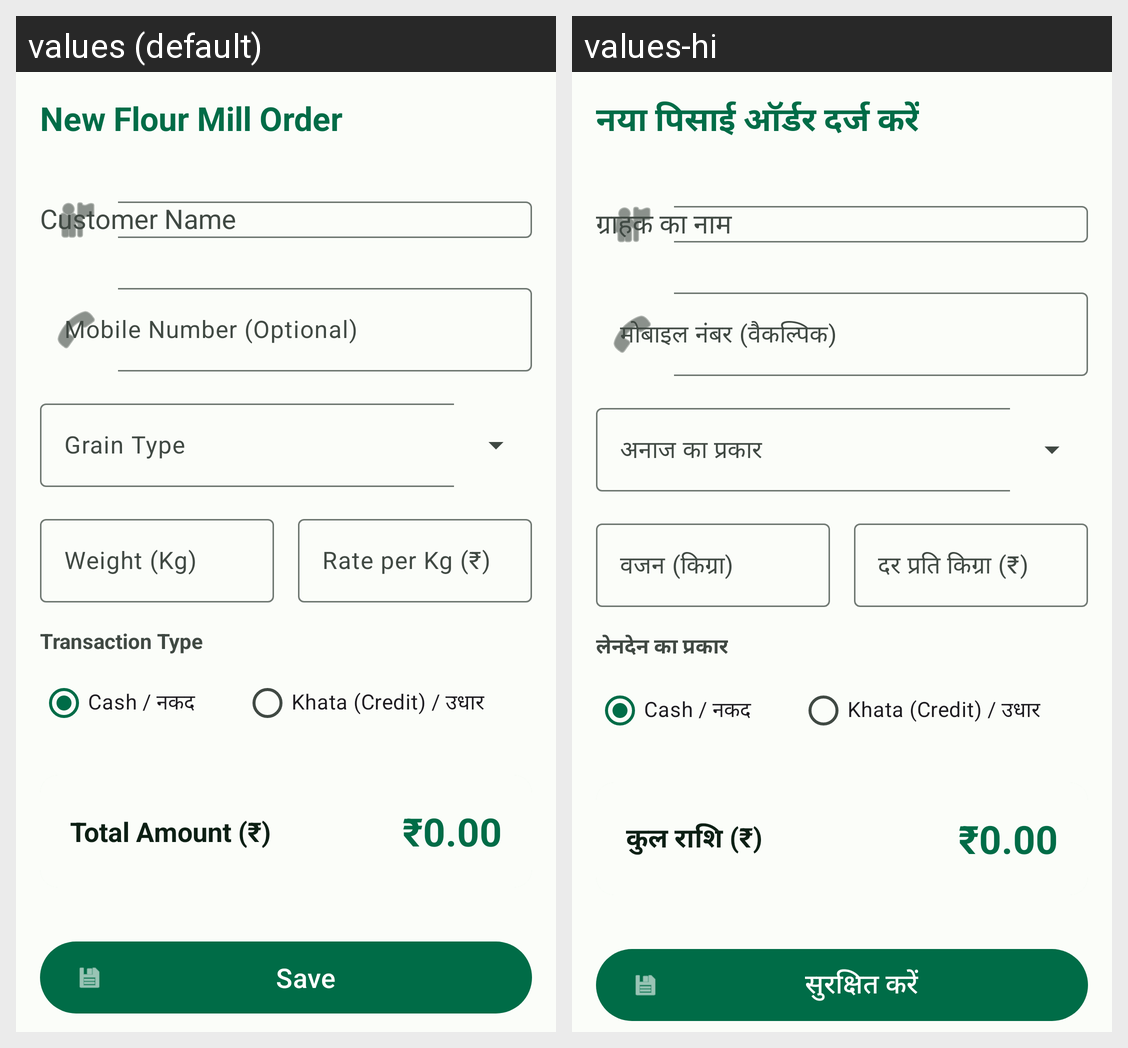

For this localized Android screen grid, give each drawn string resource with its value in every locale shown.
Android screen res/layout/fragment_new_order.xml rendered under 2 locales, left to right: values (default), values-hi. Device: Nexus 5 (rendered at 1080×1920; each locale shown at half size, 540×960, under a caption strip naming it); theme Theme.ChakkiMitra.
Strings drawn on this screen, with the default value and each locale's value (text and hints the layout hard-codes, and strings that could not be matched under every locale, appear in the picture but are not listed):

order_title
  values: New Flour Mill Order
  values-hi: नया पिसाई ऑर्डर दर्ज करें

order_cust_name
  values: Customer Name
  values-hi: ग्राहक का नाम

order_cust_phone
  values: Mobile Number (Optional)
  values-hi: मोबाइल नंबर (वैकल्पिक)

order_weight
  values: Weight (Kg)
  values-hi: वजन (किग्रा)

order_rate
  values: Rate per Kg (₹)
  values-hi: दर प्रति किग्रा (₹)

credit_type
  values: Transaction Type
  values-hi: लेनदेन का प्रकार

order_total_amount
  values: Total Amount (₹)
  values-hi: कुल राशि (₹)

btn_save
  values: Save
  values-hi: सुरक्षित करें
